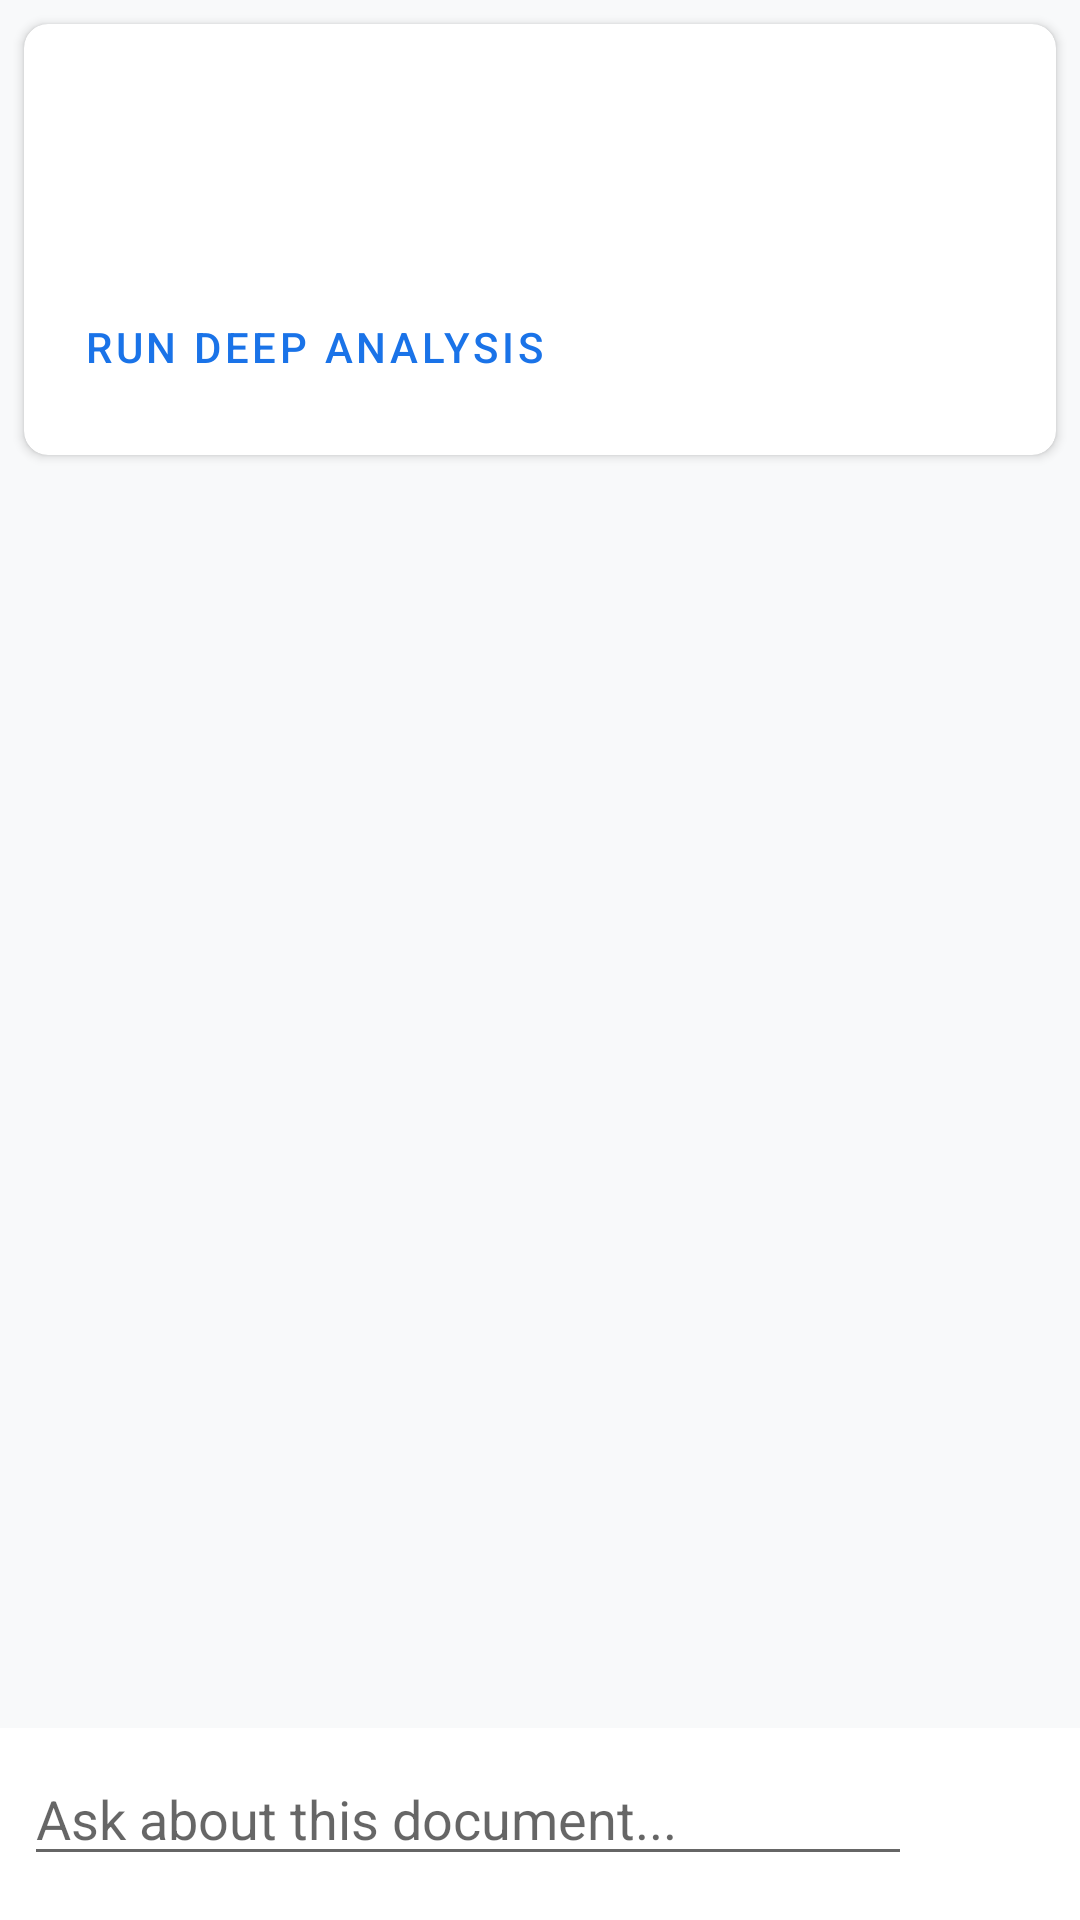

This screen was rendered from an Android layout file. Write that file and the resources it references.
<!-- AndroidManifest.xml: application theme Theme.LocalAIAutomation -->
<!-- res/layout/fragment_document_chat.xml -->
<?xml version="1.0" encoding="utf-8"?>
<androidx.constraintlayout.widget.ConstraintLayout xmlns:android="http://schemas.android.com/apk/res/android"
    xmlns:app="http://schemas.android.com/apk/res-auto"
    android:layout_width="match_parent"
    android:layout_height="match_parent"
    android:background="@color/colorBackground">

    <androidx.cardview.widget.CardView
        android:id="@+id/cardRiskBanner"
        android:layout_width="0dp"
        android:layout_height="wrap_content"
        android:layout_margin="8dp"
        app:cardCornerRadius="8dp"
        app:cardElevation="2dp"
        app:layout_constraintEnd_toEndOf="parent"
        app:layout_constraintStart_toStartOf="parent"
        app:layout_constraintTop_toTopOf="parent">

        <LinearLayout
            android:layout_width="match_parent"
            android:layout_height="wrap_content"
            android:orientation="vertical"
            android:padding="12dp">

            <TextView
                android:id="@+id/tvDocumentTitle"
                android:layout_width="match_parent"
                android:layout_height="wrap_content"
                android:textColor="@color/colorTextPrimary"
                android:textSize="16sp"
                android:textStyle="bold" />

            <TextView
                android:id="@+id/tvRiskLevel"
                android:layout_width="match_parent"
                android:layout_height="wrap_content"
                android:layout_marginTop="4dp"
                android:textStyle="bold" />

            <TextView
                android:id="@+id/tvRiskSummary"
                android:layout_width="match_parent"
                android:layout_height="wrap_content"
                android:layout_marginTop="4dp"
                android:textColor="@color/colorTextSecondary"
                android:textSize="14sp" />

            <Button
                android:id="@+id/btnDeepAnalysis"
                style="@style/Widget.MaterialComponents.Button.TextButton"
                android:layout_width="wrap_content"
                android:layout_height="wrap_content"
                android:layout_marginTop="4dp"
                android:text="Run Deep Analysis" />

        </LinearLayout>
    </androidx.cardview.widget.CardView>

    <androidx.recyclerview.widget.RecyclerView
        android:id="@+id/recyclerChat"
        android:layout_width="0dp"
        android:layout_height="0dp"
        android:clipToPadding="false"
        android:padding="8dp"
        app:layout_constraintBottom_toTopOf="@id/inputContainer"
        app:layout_constraintEnd_toEndOf="parent"
        app:layout_constraintStart_toStartOf="parent"
        app:layout_constraintTop_toBottomOf="@id/cardRiskBanner" />

    <ProgressBar
        android:id="@+id/progressAnswering"
        android:layout_width="wrap_content"
        android:layout_height="wrap_content"
        android:visibility="gone"
        app:layout_constraintBottom_toTopOf="@id/inputContainer"
        app:layout_constraintEnd_toEndOf="parent"
        app:layout_constraintStart_toStartOf="parent" />

    <LinearLayout
        android:id="@+id/inputContainer"
        android:layout_width="0dp"
        android:layout_height="wrap_content"
        android:background="@color/colorSurface"
        android:orientation="horizontal"
        android:padding="8dp"
        app:layout_constraintBottom_toBottomOf="parent"
        app:layout_constraintEnd_toEndOf="parent"
        app:layout_constraintStart_toStartOf="parent">

        <EditText
            android:id="@+id/etQuestion"
            android:layout_width="0dp"
            android:layout_height="wrap_content"
            android:layout_weight="1"
            android:hint="Ask about this document..."
            android:imeOptions="actionSend"
            android:inputType="text" />

        <ImageButton
            android:id="@+id/btnSend"
            android:layout_width="48dp"
            android:layout_height="48dp"
            android:background="?attr/selectableItemBackgroundBorderless"
            android:src="@drawable/ic_send" />

    </LinearLayout>

</androidx.constraintlayout.widget.ConstraintLayout>
<!-- resources referenced by this layout -->
<resources>
  <color name="colorBackground">#F8F9FA</color>
  <color name="colorSurface">#FFFFFF</color>
  <color name="colorTextPrimary">#202124</color>
  <color name="colorTextSecondary">#5F6368</color>
  <style name="Theme.LocalAIAutomation" parent="Theme.MaterialComponents.DayNight.NoActionBar">
          <item name="colorPrimary">@color/colorPrimary</item>
          <item name="colorPrimaryDark">@color/colorPrimaryDark</item>
          <item name="colorAccent">@color/colorAccent</item>
          <item name="android:windowBackground">@color/colorBackground</item>
          <item name="colorSurface">@color/colorSurface</item>
          <item name="colorError">@color/colorError</item>
  
          
          <item name="bottomNavigationStyle">@style/Widget.App.BottomNavigationView</item>
      </style>
  <color name="colorPrimary">#1A73E8</color>
  <color name="colorPrimaryDark">#1557B0</color>
  <color name="colorAccent">#34A853</color>
  <color name="colorError">#EA4335</color>
  <style name="Widget.App.BottomNavigationView" parent="Widget.MaterialComponents.BottomNavigationView">
          <item name="itemIconTint">@color/nav_item_color_state</item>
          <item name="itemTextColor">@color/nav_item_color_state</item>
          <item name="backgroundTint">@color/colorSurface</item>
      </style>
</resources>
